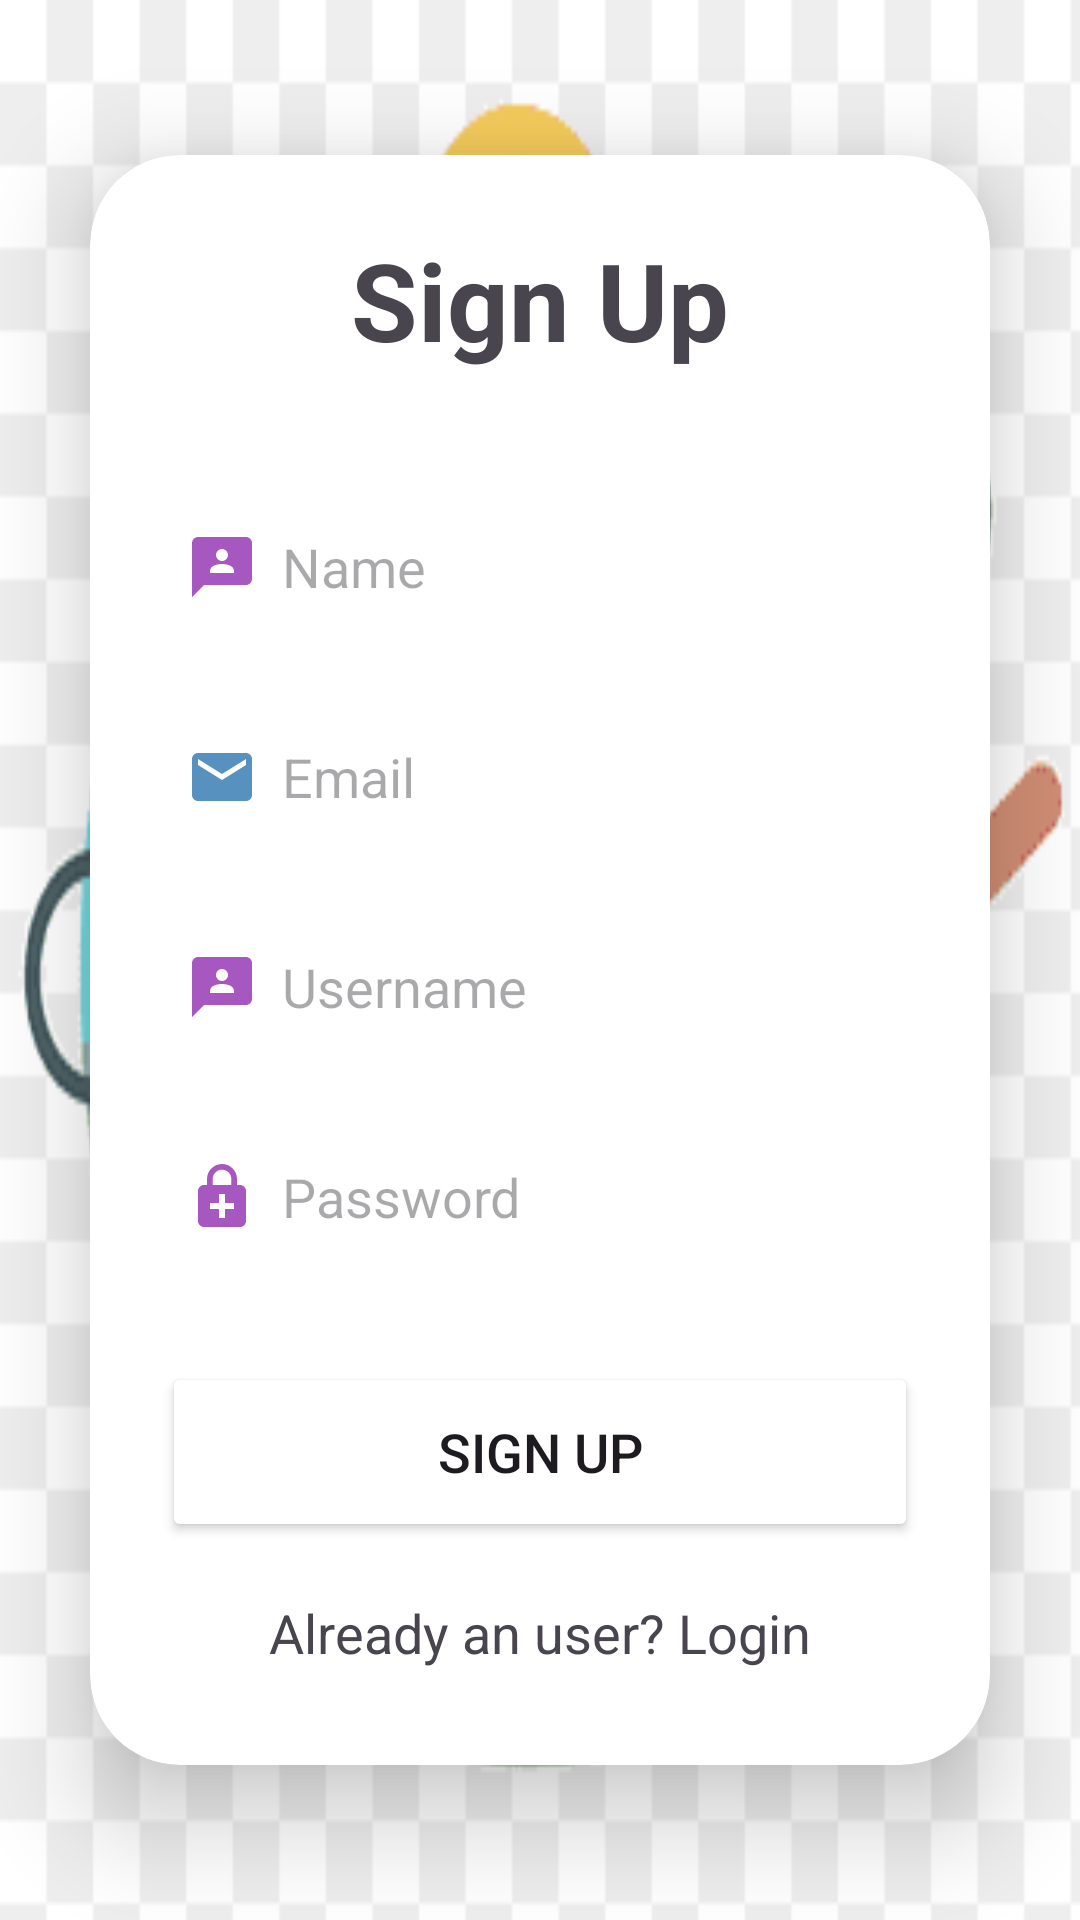

Write the Android layout XML for this screen, with the resource values it uses.
<!-- AndroidManifest.xml: application theme Theme.SignUpLoginRealtime -->
<!-- res/layout/activity_signup.xml -->
<?xml version="1.0" encoding="utf-8"?>
<LinearLayout
    xmlns:android="http://schemas.android.com/apk/res/android"
    xmlns:app="http://schemas.android.com/apk/res-auto"
    xmlns:tools="http://schemas.android.com/tools"
    android:layout_width="match_parent"
    android:layout_height="match_parent"
    android:orientation="vertical"
    android:gravity="center"
    android:background="@drawable/fitness"
    tools:context=".SignupActivity">

    <androidx.cardview.widget.CardView
        android:layout_width="match_parent"
        android:layout_height="wrap_content"
        android:layout_margin="30dp"
        app:cardCornerRadius="30dp"
        app:cardElevation="20dp">

        <LinearLayout
            android:layout_width="match_parent"
            android:layout_height="wrap_content"
            android:orientation="vertical"
            android:layout_gravity="center_horizontal"
            android:padding="24dp"
            android:background="@drawable/lavender_border">

            <TextView
                android:layout_width="match_parent"
                android:layout_height="wrap_content"
                android:text="Sign Up"
                android:textSize="36sp"
                android:textAlignment="center"
                android:textStyle="bold"
                android:textColor="@color/lavender"/>

            <EditText
                android:layout_width="match_parent"
                android:layout_height="50dp"
                android:id="@+id/signup_name"
                android:background="@drawable/lavender_border"
                android:layout_marginTop="40dp"
                android:padding="8dp"
                android:hint="Name"
                android:drawableLeft="@drawable/baseline_3p_24"
                android:drawablePadding="8dp"
                android:textColor="@color/black"
                android:autofillHints="" />

            <EditText
                android:layout_width="match_parent"
                android:layout_height="50dp"
                android:id="@+id/signup_email"
                android:background="@drawable/lavender_border"
                android:layout_marginTop="20dp"
                android:padding="8dp"
                android:hint="Email"
                android:drawableLeft="@drawable/baseline_email_24"
                android:drawablePadding="8dp"
                android:textColor="@color/black"/>


            <EditText
                android:layout_width="match_parent"
                android:layout_height="50dp"
                android:id="@+id/signup_username"
                android:background="@drawable/lavender_border"
                android:layout_marginTop="20dp"
                android:padding="8dp"
                android:hint="Username"
                android:drawableLeft="@drawable/baseline_3p_24"
                android:drawablePadding="8dp"
                android:textColor="@color/black"/>

            <EditText
                android:layout_width="match_parent"
                android:layout_height="50dp"
                android:id="@+id/signup_password"
                android:background="@drawable/lavender_border"
                android:layout_marginTop="20dp"
                android:padding="8dp"
                android:hint="Password"
                android:inputType="textPassword"
                android:drawableLeft="@drawable/baseline_enhanced_encryption_24"
                android:drawablePadding="8dp"
                android:textColor="@color/black"/>

            <Button
                android:layout_width="match_parent"
                android:layout_height="60dp"
                android:text="Sign Up"
                android:id="@+id/signup_button"
                android:textSize="18sp"
                android:layout_marginTop="30dp"
                android:backgroundTint="@color/lavender"
                app:cornerRadius = "20dp"/>

            <TextView
                android:layout_width="wrap_content"
                android:layout_height="wrap_content"
                android:id="@+id/loginRedirectText"
                android:text="Already an user? Login"
                android:layout_gravity="center"
                android:padding="8dp"
                android:layout_marginTop="10dp"
                android:textColor="@color/lavender"
                android:textSize="18sp"/>

        </LinearLayout>

    </androidx.cardview.widget.CardView>

</LinearLayout>
<!-- resources referenced by this layout -->
<resources>
  <!-- drawable baseline_3p_24 (drawable) -->
  <vector android:height="24dp" android:tint="#A657C0"
      android:viewportHeight="24" android:viewportWidth="24"
      android:width="24dp" xmlns:android="http://schemas.android.com/apk/res/android">
      <path android:fillColor="@android:color/white" android:pathData="M20,2H4.01c-1.1,0 -2,0.9 -2,2L2,22l4,-4h14c1.1,0 2,-0.9 2,-2V4C22,2.9 21.1,2 20,2zM12,6c1.1,0 2,0.9 2,2s-0.9,2 -2,2s-2,-0.9 -2,-2S10.9,6 12,6zM16,14H8v-0.57c0,-0.81 0.48,-1.53 1.22,-1.85C10.07,11.21 11.01,11 12,11c0.99,0 1.93,0.21 2.78,0.58C15.52,11.9 16,12.62 16,13.43V14z"/>
  </vector>
  <!-- drawable baseline_email_24 (drawable) -->
  <vector android:height="24dp" android:tint="#5791C0"
      android:viewportHeight="24" android:viewportWidth="24"
      android:width="24dp" xmlns:android="http://schemas.android.com/apk/res/android">
      <path android:fillColor="@android:color/white" android:pathData="M20,4L4,4c-1.1,0 -1.99,0.9 -1.99,2L2,18c0,1.1 0.9,2 2,2h16c1.1,0 2,-0.9 2,-2L22,6c0,-1.1 -0.9,-2 -2,-2zM20,8l-8,5 -8,-5L4,6l8,5 8,-5v2z"/>
  </vector>
  <!-- drawable baseline_enhanced_encryption_24 (drawable) -->
  <vector android:height="24dp" android:tint="#A657C0"
      android:viewportHeight="24" android:viewportWidth="24"
      android:width="24dp" xmlns:android="http://schemas.android.com/apk/res/android">
      <path android:fillColor="@android:color/white" android:pathData="M18,8h-1V6c0,-2.76 -2.24,-5 -5,-5S7,3.24 7,6v2H6c-1.1,0 -2,0.9 -2,2v10c0,1.1 0.9,2 2,2h12c1.1,0 2,-0.9 2,-2V10c0,-1.1 -0.9,-2 -2,-2zM8.9,6c0,-1.71 1.39,-3.1 3.1,-3.1s3.1,1.39 3.1,3.1v2H8.9V6zM16,16h-3v3h-2v-3H8v-2h3v-3h2v3h3v2z"/>
  </vector>
  <!-- drawable fitness: png bitmap (drawable, 10799 bytes) -->
  <style name="Theme.SignUpLoginRealtime" parent="Base.Theme.SignUpLoginRealtime" />
  <style name="Base.Theme.SignUpLoginRealtime" parent="Theme.Material3.DayNight.NoActionBar">
          <item name="colorPrimary">@color/lavender</item>
          <item name="colorPrimaryVariant">@color/lavender</item>
          <item name="colorOnPrimary">@color/white</item>
  
          <item name="colorOnSecondary">@color/black</item>
          <item name="android:statusBarColor">?attr/colorPrimaryVariant</item>
      </style>
  <!-- not gathered from this repository: default colours our renderer supplied (Android Studio template values) -->
  <color name="black">#FF000000</color>
  <color name="white">#FFFFFFFF</color>
</resources>
